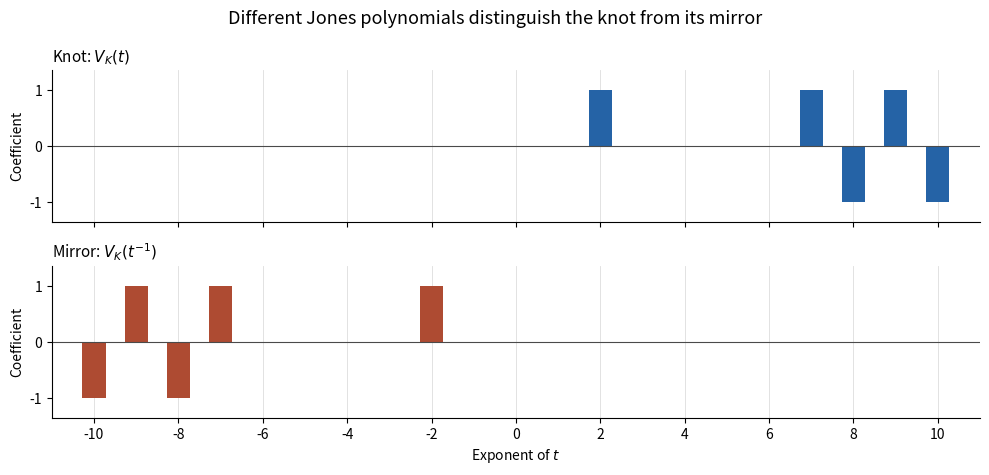

Write Python code to recreate this figure.
"""Compare the computed Jones polynomial with its reflection; output to CWD."""

from pathlib import Path

import matplotlib

matplotlib.use("Agg")
import matplotlib.pyplot as plt
import numpy as np


def main():
    coefficients = {2: 1, 7: 1, 8: -1, 9: 1, 10: -1}
    fig, axes = plt.subplots(2, 1, figsize=(10, 4.8), sharex=True)
    for ax, data, name, color in (
        (axes[0], coefficients, "Knot: $V_K(t)$", "#2563a6"),
        (axes[1], {-k: v for k, v in coefficients.items()}, "Mirror: $V_K(t^{-1})$", "#ae4b32"),
    ):
        powers = np.array(sorted(data))
        ax.bar(powers, [data[k] for k in powers], width=0.55, color=color)
        ax.axhline(0, color="#4a4a4a", linewidth=0.8)
        ax.set_ylim(-1.35, 1.35)
        ax.set_yticks([-1, 0, 1])
        ax.set_ylabel("Coefficient")
        ax.set_title(name, loc="left", fontsize=11)
        ax.grid(axis="x", color="#dddddd", linewidth=0.6)
        ax.set_axisbelow(True)
        ax.spines[["top", "right"]].set_visible(False)
    axes[1].set_xticks(range(-10, 11, 2))
    axes[1].set_xlabel("Exponent of $t$")
    axes[1].set_xlim(-11, 11)
    fig.suptitle("Different Jones polynomials distinguish the knot from its mirror", fontsize=13)
    fig.tight_layout()
    fig.savefig(Path.cwd() / "paper-19-jones-reflection.png", dpi=110, facecolor="white", transparent=False)
    plt.close(fig)


if __name__ == "__main__":
    main()
